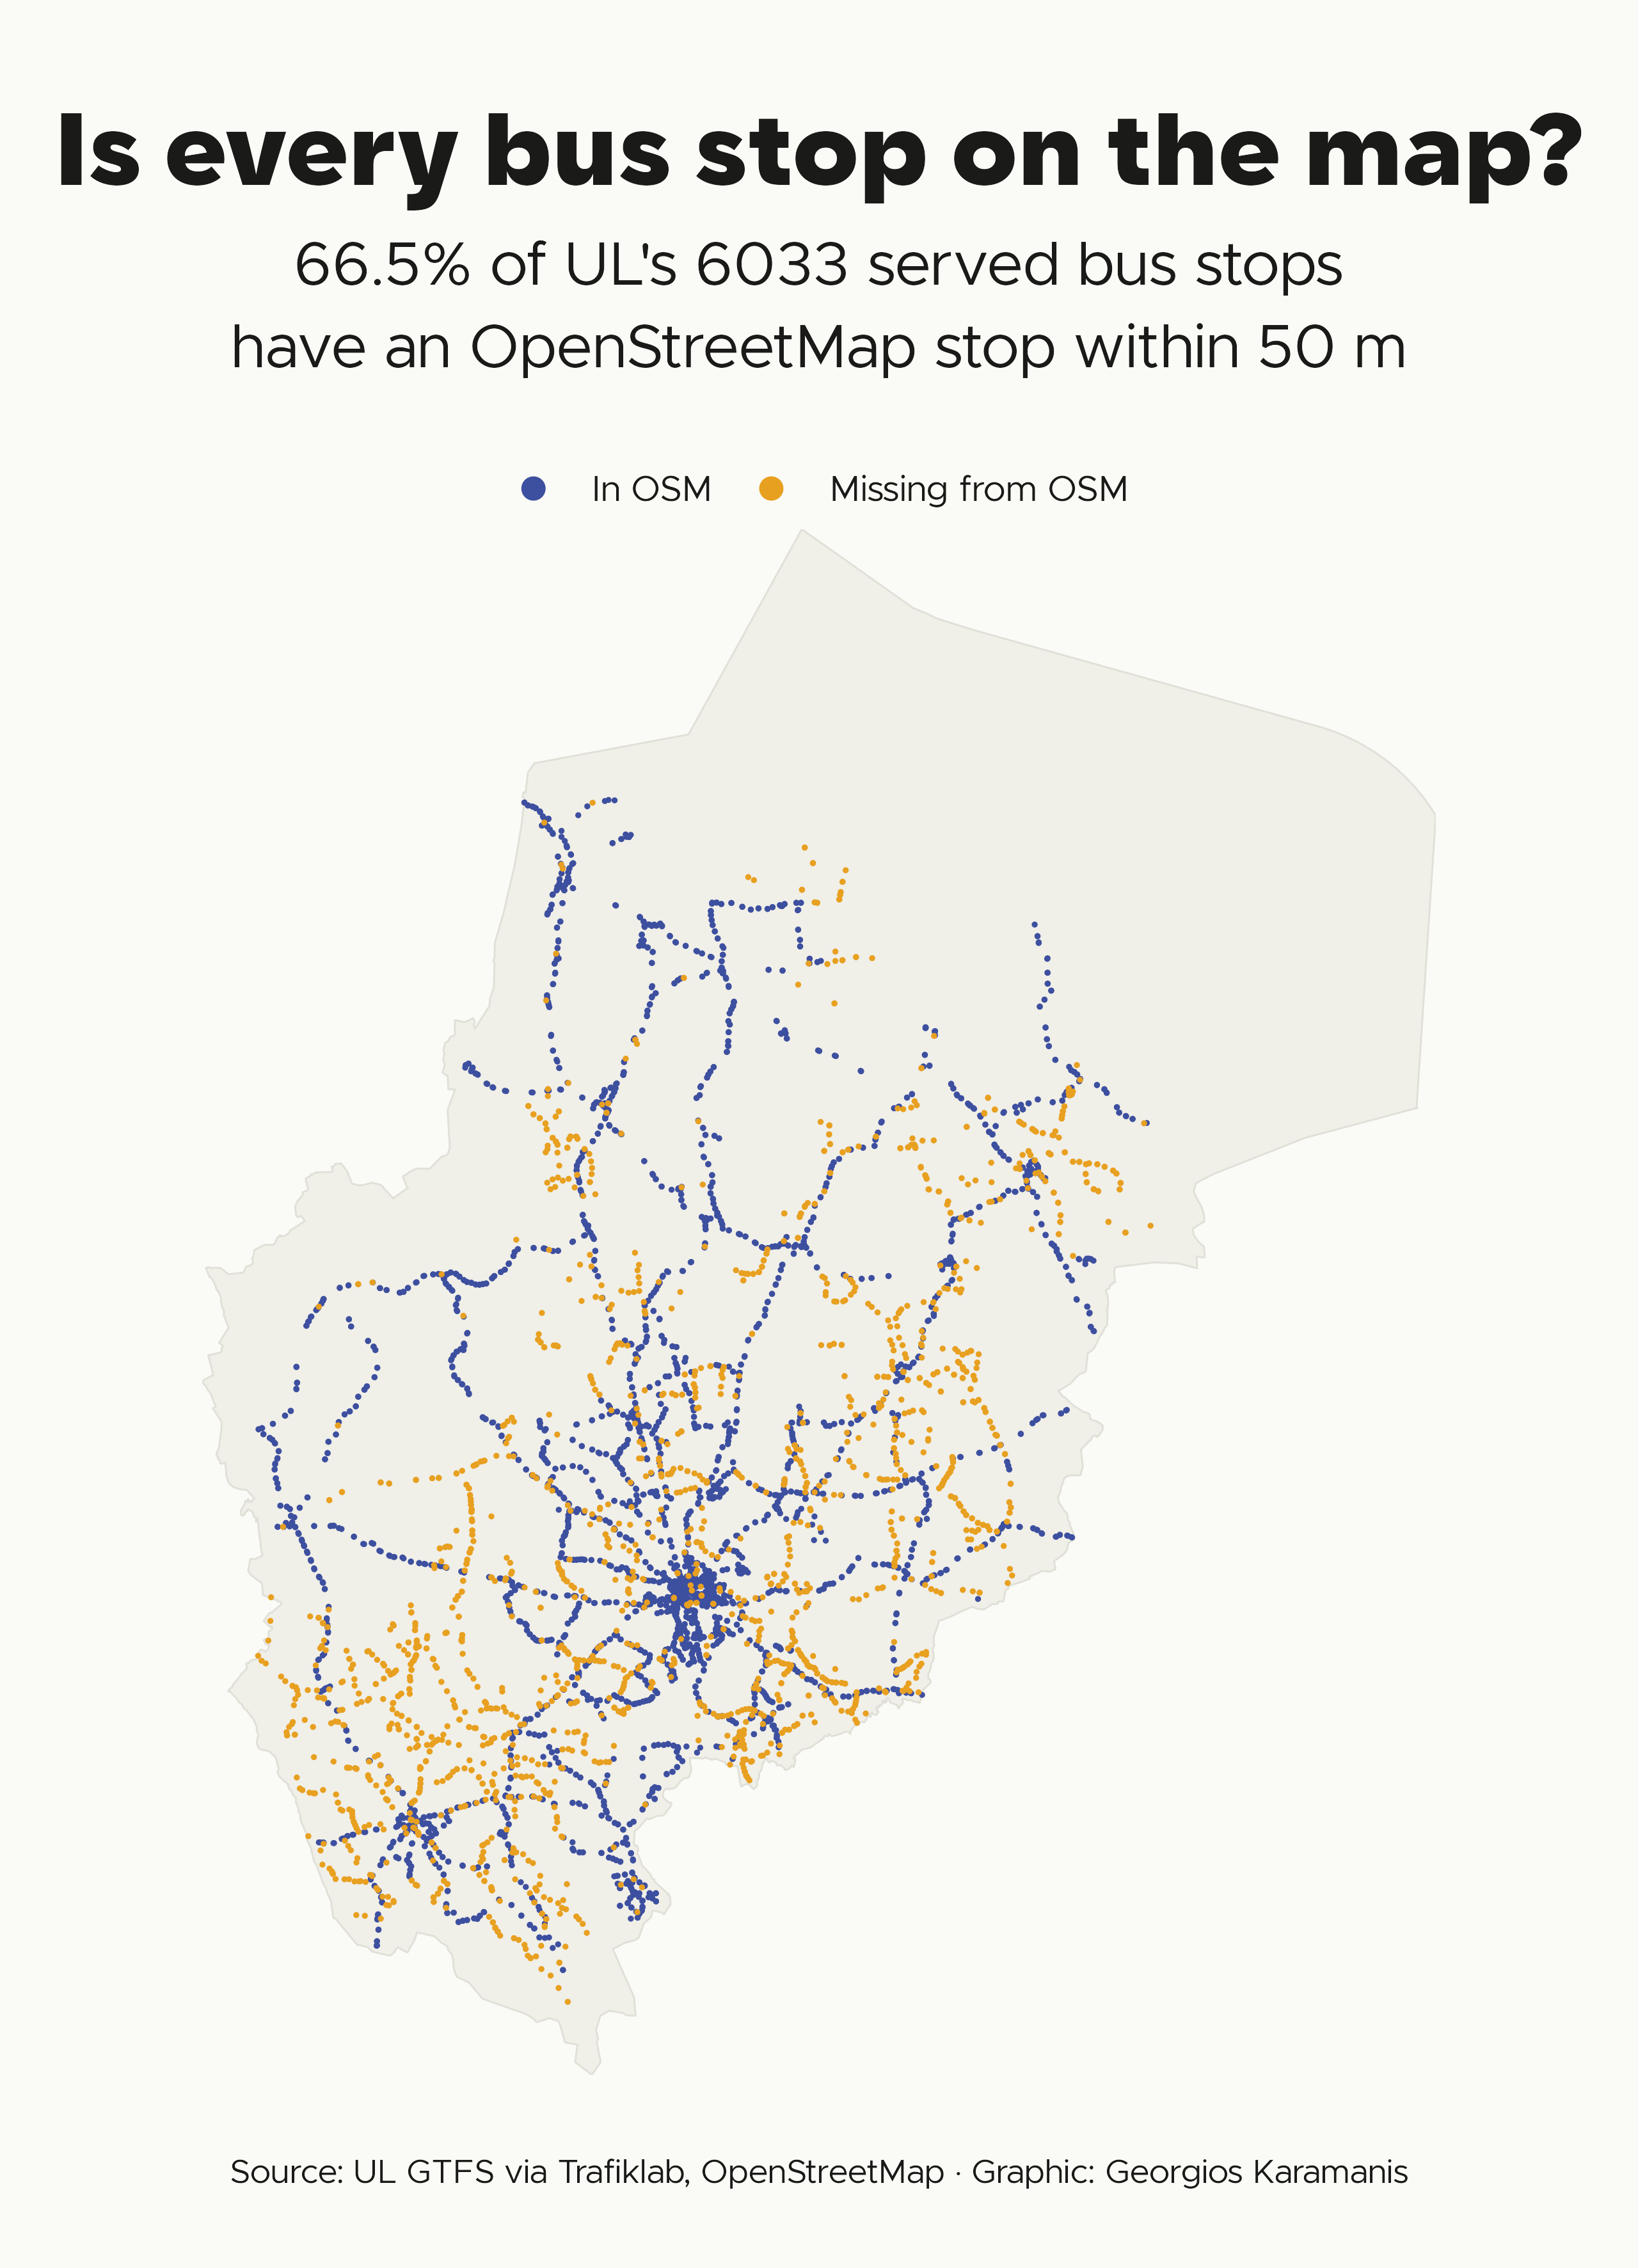

Generate this figure with R:
library(tidyverse)
library(sf)
library(camcorder)

source(here::here("2026/R/helpers.R"))

gg_record(here::here("30daymap-temp"), width = map_width, height = map_height, units = "in", dpi = 320)

gtfs <- ul_gtfs()
on <- typical_weekday(gtfs)

# Bus stops in service according to UL
served <- stop_times_on(gtfs, on) |>
  filter(is_bus(route_type)) |>
  distinct(stop_id)

lan <- uppsala_lan()

gtfs_stops <- stops_sf(gtfs) |>
  semi_join(served, by = "stop_id") |>
  st_filter(lan) |>
  st_transform(crs_se)

osm <- osm_get("bus-stops-lan", bb_lan, list(highway = "bus_stop", public_transport = "platform"))
osm_stops <- bind_rows(
  osm$osm_points |> select(osm_id, any_of(c("highway", "public_transport", "bus"))),
  osm$osm_polygons |> select(osm_id, any_of(c("highway", "public_transport", "bus"))) |> st_centroid(),
  osm$osm_lines |> select(osm_id, any_of(c("highway", "public_transport", "bus"))) |> st_centroid()
)
osm_stops <- osm_stops[tag(osm_stops, "highway") %in% "bus_stop" | tag(osm_stops, "bus") %in% "yes", ] |>
  st_transform(crs_se)

# A GTFS stop counts as mapped if an OSM stop lies within 50 m
nearest <- st_nearest_feature(gtfs_stops, osm_stops)
gtfs_stops <- gtfs_stops |>
  mutate(
    dist_m = as.numeric(st_distance(gtfs_stops, osm_stops[nearest, ], by_element = TRUE)),
    in_osm = if_else(dist_m <= 50, "In OSM", "Missing from OSM")
  ) |>
  arrange(in_osm)

share <- mean(gtfs_stops$in_osm == "In OSM")
lan <- st_transform(lan, crs_se)

ggplot() +
  geom_sf(data = lan, fill = clr_land, color = clr_grid, linewidth = 0.3) +
  geom_sf(data = gtfs_stops, aes(color = in_osm), size = 1, stroke = 0) +
  scale_color_manual(values = c("In OSM" = clr_accent2, "Missing from OSM" = clr_accent)) +
  coord_sf(expand = FALSE) +
  labs(
    title = "Is every bus stop on the map?",
    subtitle = paste0(scales::percent(share, accuracy = 0.1), " of UL's ", nrow(gtfs_stops), " served bus stops\nhave an OpenStreetMap stop within 50 m"),
    caption = caption_src("UL GTFS via Trafiklab, OpenStreetMap"),
    color = NULL
  ) +
  guides(color = guide_legend(override.aes = list(size = 4))) +
  theme_map()

record_polaroid()

# Missing stops, for fixing in OSM
gtfs_stops |>
  filter(in_osm == "Missing from OSM") |>
  st_transform(4326) |>
  write_sf(file.path(dir_data, "bus-stops-missing-in-osm.geojson"), delete_dsn = TRUE)
